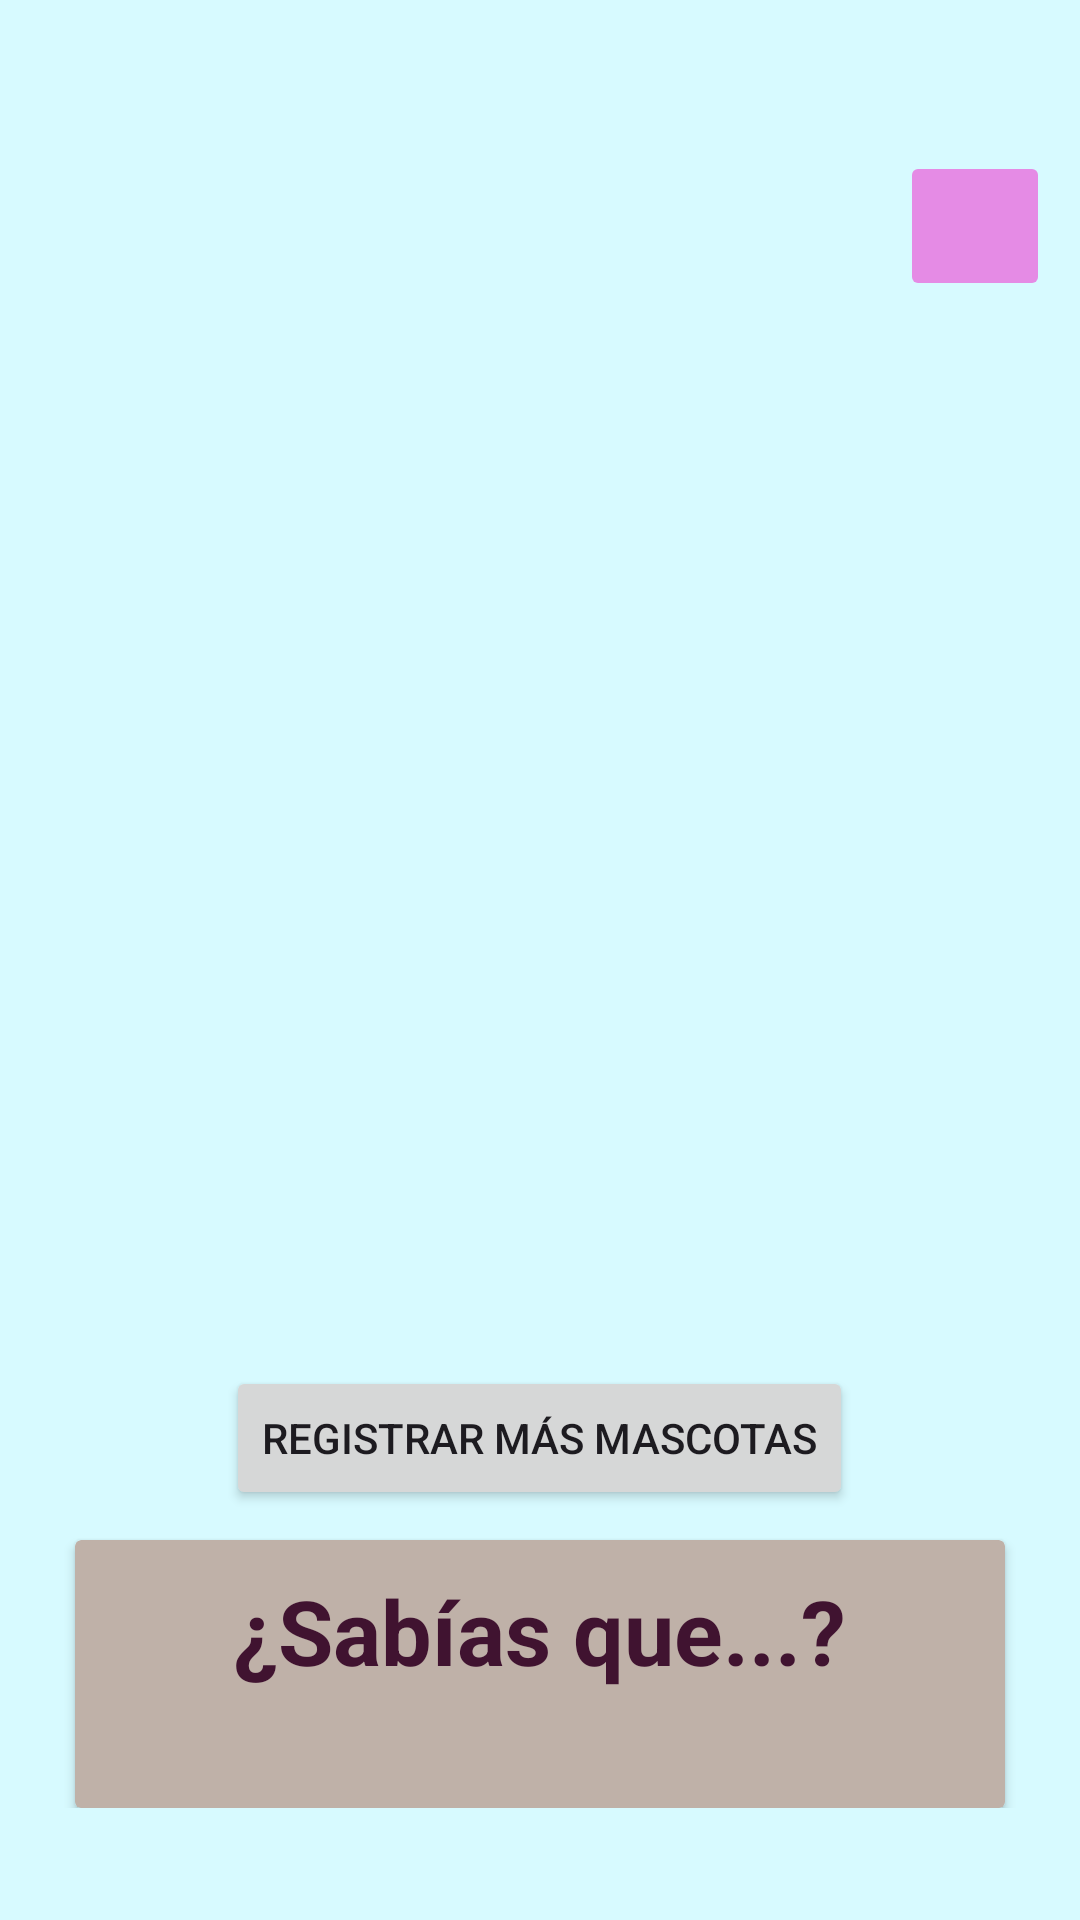

Write the Android layout XML for this screen, with the resource values it uses.
<!-- AndroidManifest.xml: application theme Theme.AppMascotasInicial -->
<!-- res/layout/fragment_home.xml -->
<?xml version="1.0" encoding="utf-8"?>
<androidx.constraintlayout.widget.ConstraintLayout xmlns:android="http://schemas.android.com/apk/res/android"
    xmlns:app="http://schemas.android.com/apk/res-auto"
    xmlns:tools="http://schemas.android.com/tools"
    android:layout_width="match_parent"
    android:layout_height="match_parent"
    android:background="@color/colorBackground"
    tools:context=".HomeFragment">

    <ImageButton
        android:id="@+id/haBtnRefreshRecyclerVw"
        android:layout_width="50dp"
        android:layout_height="50dp"
        android:layout_margin="10dp"
        android:backgroundTint="@color/colorSecondary"
        android:contentDescription="@string/actualizar_nuevos_datos"
        android:src="@drawable/baseline_refresh_24"
        app:layout_constraintBottom_toTopOf="@id/haRvwMascotas"
        app:layout_constraintEnd_toEndOf="parent" />

    <TextView
        android:id="@+id/hafTvSaludo"
        style="@style/textViewTitulo"
        android:layout_width="wrap_content"
        android:layout_height="wrap_content"
        android:layout_marginTop="50dp"
        app:layout_constraintEnd_toEndOf="parent"
        app:layout_constraintStart_toStartOf="parent"
        app:layout_constraintTop_toTopOf="parent"
        tools:text="Hola, Pepito" />

    <androidx.recyclerview.widget.RecyclerView
        android:id="@+id/haRvwMascotas"
        android:layout_width="match_parent"
        android:layout_height="325dp"
        android:layout_marginTop="20dp"
        app:layout_constraintTop_toBottomOf="@+id/hafTvSaludo"
        tools:listitem="@layout/item_datos_mascota" />

    <ScrollView
        android:id="@+id/haScrollVwCuriosidades"
        android:layout_width="match_parent"
        android:layout_height="0dp"
        app:layout_constraintTop_toBottomOf="@id/haRvwMascotas">

        <LinearLayout
            android:layout_width="match_parent"
            android:layout_height="wrap_content"
            android:orientation="vertical">

            <Button
                android:id="@+id/haBtnAnadirMascota"
                android:layout_width="wrap_content"
                android:layout_height="wrap_content"
                android:layout_gravity="center_horizontal"
                android:layout_marginTop="20dp"
                android:text="@string/txtAnadirMascota" />

            <androidx.cardview.widget.CardView
                style="@style/sabiasQueStyle"
                android:layout_width="match_parent"
                android:layout_height="wrap_content"
                android:layout_marginStart="25dp"
                android:layout_marginTop="10dp"
                android:layout_marginEnd="25dp">

                <LinearLayout
                    android:layout_width="match_parent"
                    android:layout_height="match_parent"
                    android:orientation="vertical">

                    <TextView
                        android:id="@+id/haTvSabiasQue"
                        style="@style/textViewTitulo"
                        android:layout_width="wrap_content"
                        android:layout_height="wrap_content"
                        android:layout_gravity="center_horizontal"
                        android:layout_marginTop="10dp"
                        android:text="@string/txtSabiasQue" />

                    <TextView
                        android:id="@+id/haTvCuriosidadAleatoria"
                        android:layout_width="match_parent"
                        android:layout_height="wrap_content"
                        android:layout_marginStart="30dp"
                        android:layout_marginTop="10dp"
                        android:layout_marginEnd="30dp"
                        android:layout_marginBottom="10dp"
                        tools:text="Muchas enfermedades intestinales que tienen las mascotas se deben a una mala higiene de sus recipientes de agua y comida" />

                </LinearLayout>
            </androidx.cardview.widget.CardView>
        </LinearLayout>
    </ScrollView>
</androidx.constraintlayout.widget.ConstraintLayout>
<!-- res/layout/item_datos_mascota.xml (included above) -->
<?xml version="1.0" encoding="utf-8"?>
<androidx.constraintlayout.widget.ConstraintLayout xmlns:android="http://schemas.android.com/apk/res/android"
    xmlns:app="http://schemas.android.com/apk/res-auto"
    xmlns:tools="http://schemas.android.com/tools"
    android:layout_width="match_parent"
    android:layout_height="wrap_content">

    <ImageView
        android:id="@+id/rvhImgVwEspecie"
        android:layout_width="100dp"
        android:layout_height="100dp"
        android:layout_margin="20dp"
        android:layout_marginBottom="20dp"
        android:contentDescription="@string/imagen_especie_de_la_mascota"
        app:layout_constraintBottom_toBottomOf="parent"
        app:layout_constraintStart_toStartOf="parent"
        app:layout_constraintTop_toTopOf="parent"
        tools:srcCompat="@tools:sample/avatars" />

    <TextView
        android:id="@+id/rvhTxtViewNombreMascota"
        style="@style/txtViewTituloSmall"
        android:layout_width="wrap_content"
        android:layout_height="wrap_content"
        android:layout_margin="20dp"
        app:layout_constraintStart_toEndOf="@+id/rvhImgVwEspecie"
        app:layout_constraintTop_toTopOf="parent"
        tools:text="Golfito" />

    <TextView
        android:id="@+id/rvhTxtVwNaciEl"
        android:layout_width="wrap_content"
        android:layout_height="wrap_content"
        android:layout_marginStart="20dp"
        android:layout_marginTop="15dp"
        android:text="@string/txtVwNaciEl"
        app:layout_constraintStart_toEndOf="@+id/rvhImgVwEspecie"
        app:layout_constraintTop_toBottomOf="@+id/rvhTxtViewNombreMascota" />

    <TextView
        android:id="@+id/rvhTxtVwFechaNac"
        android:layout_width="wrap_content"
        android:layout_height="wrap_content"
        android:layout_marginStart="3dp"
        android:layout_marginTop="15dp"
        app:layout_constraintStart_toEndOf="@+id/rvhTxtVwNaciEl"
        app:layout_constraintTop_toBottomOf="@+id/rvhTxtViewNombreMascota"
        tools:text="20/11/2012" />

    <ImageButton
        android:id="@+id/rvhBtnBorrarMascota"
        android:layout_width="48dp"
        android:layout_height="48dp"
        android:layout_margin="5dp"
        android:backgroundTint="#00FFFFFF"
        android:contentDescription="@string/content_description_borrar_mascota"
        android:src="@drawable/baseline_delete_24"
        app:layout_constraintBottom_toBottomOf="parent"
        app:layout_constraintEnd_toEndOf="parent" />

    <View
        android:id="@+id/rvhDividerBottom"
        android:layout_width="match_parent"
        android:layout_height="2dp"
        android:background="?android:attr/listDivider"
        app:layout_constraintBottom_toBottomOf="parent" />

</androidx.constraintlayout.widget.ConstraintLayout>
<!-- resources referenced by this layout -->
<resources>
  <color name="colorBackground">#D7FAFF</color>
  <color name="colorSecondary">#e58be5</color>
  <string name="actualizar_nuevos_datos">Actualizar nuevos datos</string>
  <string name="content_description_borrar_mascota">botón borrar mascota</string>
  <string name="imagen_especie_de_la_mascota">Imagen especie de la mascota</string>
  <string name="txtAnadirMascota">Registrar más mascotas</string>
  <string name="txtSabiasQue">¿Sabías que...?</string>
  <string name="txtVwNaciEl">Nací el:</string>
  <style name="sabiasQueStyle" parent="Base.Theme.AppMascotasInicial">
          <item name="android:backgroundTint">?attr/colorSurface</item>
      </style>
  <style name="textViewTitulo" parent="Base.Theme.AppMascotasInicial">
          <item name="android:textSize">30sp</item>
          <item name="android:textColor">?attr/colorAccent</item>
          <item name="android:textStyle">bold</item>
          <item name="android:textAlignment">center</item>
      </style>
  <style name="txtViewTituloSmall" parent="Base.Theme.AppMascotasInicial">
          <item name="android:textSize">20sp</item>
      </style>
  <style name="Theme.AppMascotasInicial" parent="Base.Theme.AppMascotasInicial" />
  <style name="Base.Theme.AppMascotasInicial" parent="Theme.Material3.DayNight.NoActionBar">
          
          <item name="colorPrimary">@color/colorPrimary</item>
          <item name="colorPrimaryDark">@color/colorPrimaryDark</item>
          <item name="colorPrimaryVariant">@color/colorPrimary</item>
          <item name="colorSecondary">@color/colorSecondary</item>
          <item name="colorSecondaryVariant">@color/colorSecondaryLight</item>
          <item name="colorAccent">@color/colorAccent</item>
          <item name="colorSurface">@color/colorSurface</item>
          <item name="background">@color/colorBackground</item>
          <item name="colorError">@color/colorError</item>
  
          <item name="colorOnPrimary">@color/colorTextOnPrimary</item>
          <item name="colorOnSecondary">@color/colorTextOnSecondary</item>
          <item name="colorOnSurface">@color/colorTextOnSurface</item>
          <item name="colorOnBackground">@color/colorTextOnBackground</item>
          <item name="colorOnError">@color/colorTextOnError</item>
  
      </style>
  <color name="colorPrimary">#7DC4CA</color>
  <color name="colorPrimaryDark">#61878b</color>
  <color name="colorSecondaryLight">#FFEFFF</color>
  <color name="colorAccent">#401330</color>
  <color name="colorSurface">#BFB1A8</color>
  <color name="colorError">#B00020</color>
  <color name="colorTextOnPrimary">#000000</color>
  <color name="colorTextOnSecondary">#000000</color>
  <color name="colorTextOnSurface">#000000</color>
  <color name="colorTextOnBackground">#000000</color>
  <color name="colorTextOnError">#FFFFFF</color>
</resources>
